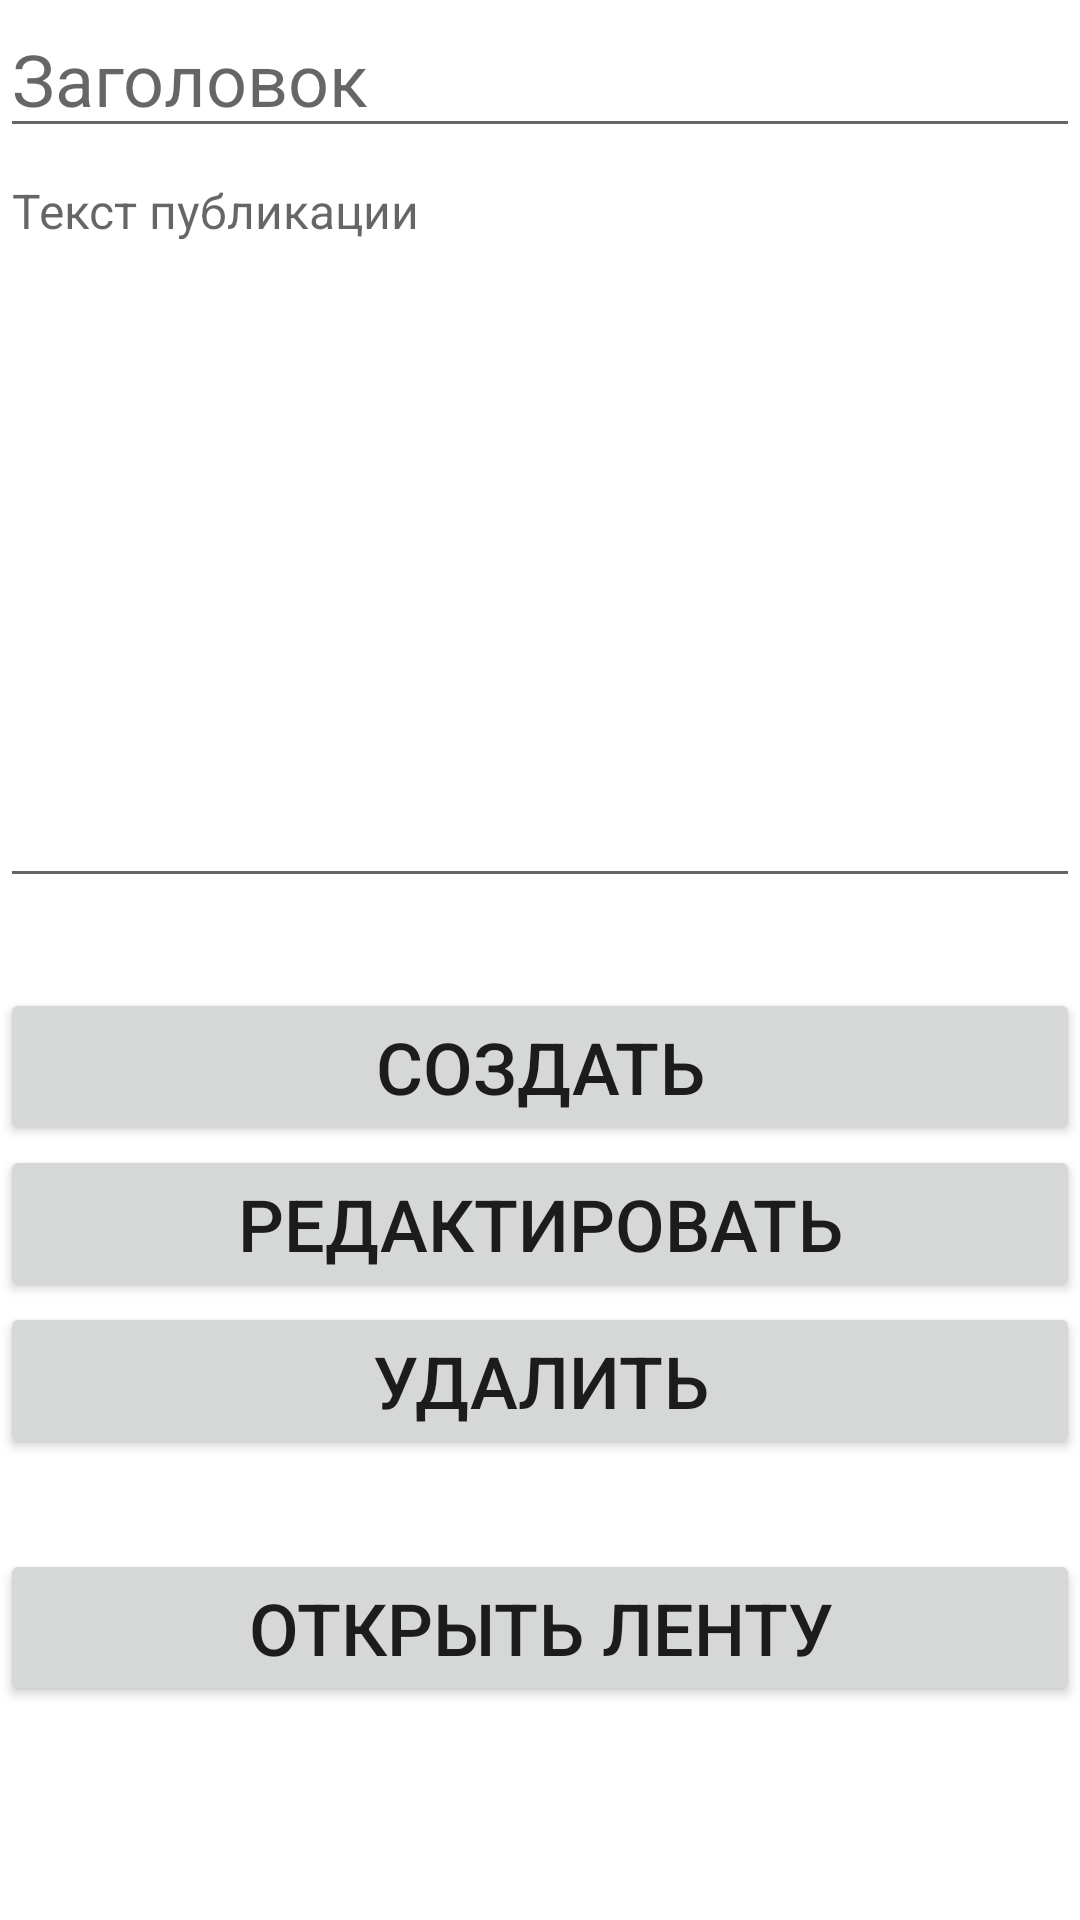

Android layout source for this screen:
<!-- AndroidManifest.xml: application theme Theme.Practice16_News_SQLite -->
<!-- res/layout/activity_admin.xml -->
<?xml version="1.0" encoding="utf-8"?>
<RelativeLayout
    xmlns:android="http://schemas.android.com/apk/res/android"
    android:layout_width="match_parent"
    android:layout_height="match_parent">

    <EditText
        android:id="@+id/txtNewsTitle"
        android:layout_width="match_parent"
        android:layout_height="wrap_content"
        android:hint="@string/title_hint"
        android:inputType="text"
        android:textSize="24sp"/>

    <EditText
        android:id="@+id/txtNewsText"
        android:layout_width="match_parent"
        android:layout_height="250sp"
        android:layout_below="@+id/txtNewsTitle"
        android:hint="@string/newsText_hint"
        android:gravity="left|top"
        android:inputType="textMultiLine"
        android:textSize="16sp" />

    <Button
        android:id="@+id/btnAdd"
        android:layout_width="match_parent"
        android:layout_height="wrap_content"
        android:layout_below="@+id/txtNewsText"
        android:layout_marginTop="30sp"
        android:text="@string/btnAdd"
        android:textSize="24sp"/>

    <Button
        android:id="@+id/btnEdit"
        android:layout_width="match_parent"
        android:layout_height="wrap_content"
        android:layout_below="@+id/btnAdd"
        android:text="@string/btnEdit"
        android:textSize="24sp"/>

    <Button
        android:id="@+id/btnDelete"
        android:layout_width="match_parent"
        android:layout_height="wrap_content"
        android:layout_below="@+id/btnEdit"
        android:text="@string/btnDelete"
        android:textSize="24sp"/>

    <Button
        android:id="@+id/btnSelect"
        android:layout_width="match_parent"
        android:layout_height="wrap_content"
        android:layout_below="@+id/btnDelete"
        android:layout_marginTop="30sp"
        android:text="@string/btnSelect"
        android:textSize="24sp"/>

    <Button
        android:id="@+id/btnBack"
        android:layout_width="match_parent"
        android:layout_height="wrap_content"
        android:layout_marginTop="150sp"
        android:text="@string/btnBack"
        android:layout_below="@+id/btnSelect"
        android:textSize="24sp"/>

</RelativeLayout>
<!-- resources referenced by this layout -->
<resources>
  <string name="btnAdd">Создать</string>
  <string name="btnBack">Назад</string>
  <string name="btnDelete">Удалить</string>
  <string name="btnEdit">Редактировать</string>
  <string name="btnSelect">Открыть ленту</string>
  <string name="newsText_hint">Текст публикации</string>
  <string name="title_hint">Заголовок</string>
  <style name="Theme.Practice16_News_SQLite" parent="Theme.MaterialComponents.DayNight.DarkActionBar">
          
          <item name="colorPrimary">@color/purple_500</item>
          <item name="colorPrimaryVariant">@color/purple_700</item>
          <item name="colorOnPrimary">@color/white</item>
          
          <item name="colorSecondary">@color/teal_200</item>
          <item name="colorSecondaryVariant">@color/teal_700</item>
          <item name="colorOnSecondary">@color/black</item>
          
          <item name="android:statusBarColor" tools:targetApi="l">?attr/colorPrimaryVariant</item>
          
      </style>
  <!-- not gathered from this repository: default colours our renderer supplied (Android Studio template values) -->
  <color name="purple_500">#FF6200EE</color>
  <color name="purple_700">#FF3700B3</color>
  <color name="teal_200">#FF03DAC5</color>
  <color name="teal_700">#FF018786</color>
  <color name="black">#FF000000</color>
  <color name="white">#FFFFFFFF</color>
</resources>
